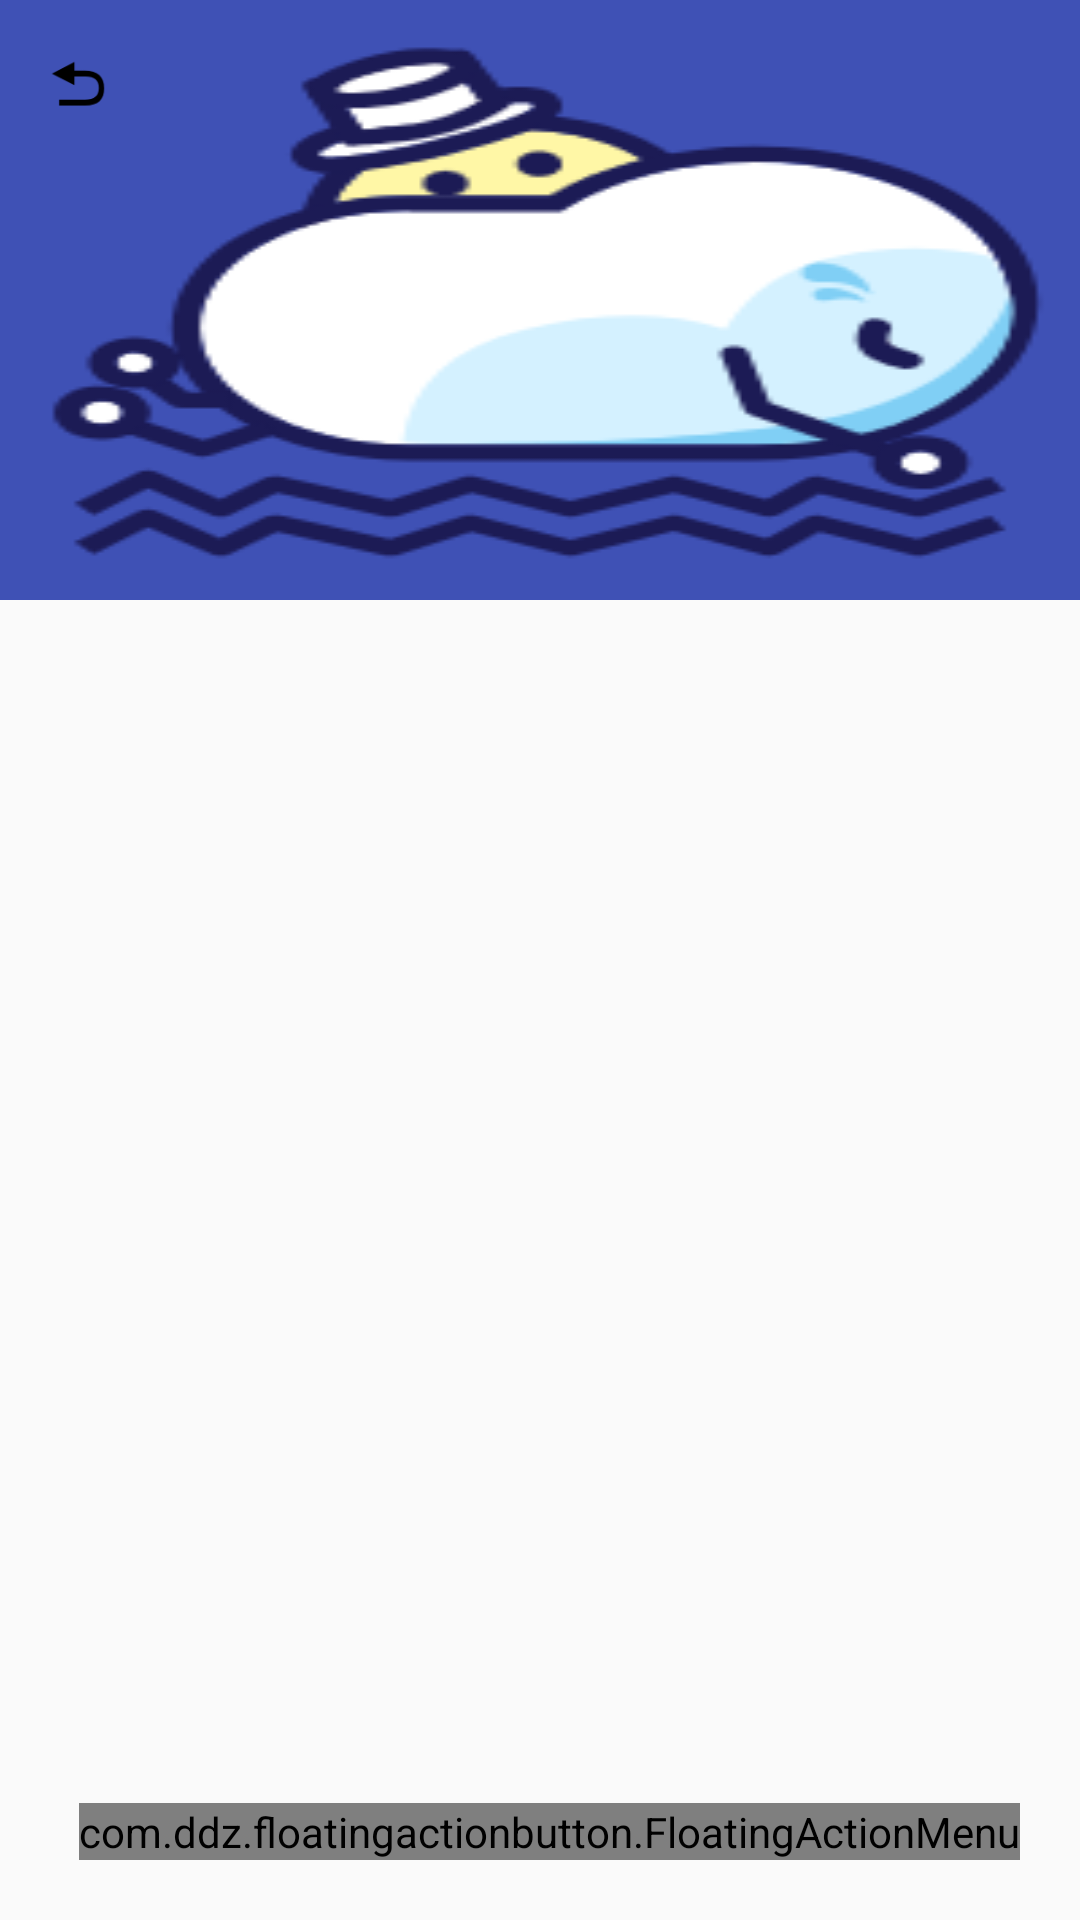

Layout XML and referenced resources for this Android screen:
<!-- AndroidManifest.xml: application theme AppTheme -->
<!-- res/layout/fagment_yi.xml -->
<?xml version="1.0" encoding="utf-8"?>
<android.support.design.widget.CoordinatorLayout xmlns:android="http://schemas.android.com/apk/res/android"
    xmlns:app="http://schemas.android.com/apk/res-auto"
    xmlns:tools="http://schemas.android.com/tools"
    android:layout_width="match_parent"
    android:layout_height="match_parent">
    <ImageView
        android:id="@+id/iv_bj"
        android:layout_width="match_parent"
        android:layout_height="match_parent" />
    <android.support.design.widget.AppBarLayout
        android:layout_width="match_parent"
        android:layout_height="wrap_content"
        android:theme="@style/ThemeOverlay.AppCompat.Dark.ActionBar">

        <android.support.design.widget.CollapsingToolbarLayout
            android:id="@+id/collapsingtoolbarlayout"
            android:layout_width="match_parent"
            android:layout_height="200dp"
            android:background="@mipmap/ic_app"
            app:contentScrim="#006d9c"
            app:expandedTitleMarginStart="10dp"
            app:layout_scrollFlags="scroll|exitUntilCollapsed">

        <android.support.v7.widget.Toolbar
            android:id="@+id/toolbar"
            android:layout_width="match_parent"
            android:layout_height="?attr/actionBarSize"
            app:layout_scrollFlags="scroll|enterAlways"
            app:layout_collapseMode="pin"
            app:popupTheme="@style/ThemeOverlay.AppCompat.Light">

            <ImageView
                android:layout_width="20dp"
                android:layout_height="20dp"
                android:background="@mipmap/ic_back"
                android:layout_marginRight="10dp"/>

        </android.support.v7.widget.Toolbar>
        </android.support.design.widget.CollapsingToolbarLayout>
    </android.support.design.widget.AppBarLayout>
    <android.support.v7.widget.RecyclerView
        android:id="@+id/main_rv"
        android:layout_width="match_parent"
        android:layout_height="match_parent"
        app:layout_behavior="@string/appbar_scrolling_view_behavior">
    </android.support.v7.widget.RecyclerView>

    <com.ddz.floatingactionbutton.FloatingActionMenu
        android:id="@+id/floatingActionMenu"
        android:layout_width="wrap_content"
        android:layout_height="wrap_content"
        android:layout_gravity="bottom|right"
        android:layout_margin="20dp"
        android:visibility="visible"
        app:backgroundTint="@color/colorWhite"
        app:fab_addButton_collapsed_rotation="0"
        app:fab_addButton_expanded_rotation="45"
        app:fab_addButton_rotation_duration="800"
        app:fab_labelsPosition="right">

        <android.support.design.widget.FloatingActionButton
            android:id="@+id/fab1"
            android:layout_width="wrap_content"
            android:layout_height="wrap_content"
            android:src="@mipmap/ic_qing"
            app:backgroundTint="@color/colorWhite" />

        <android.support.design.widget.FloatingActionButton
            android:id="@+id/fab2"
            android:layout_width="wrap_content"
            android:layout_height="wrap_content"
            android:src="@mipmap/ic_yin"
            app:backgroundTint="@color/colorWhite" />


    </com.ddz.floatingactionbutton.FloatingActionMenu>


</android.support.design.widget.CoordinatorLayout>
<!-- resources referenced by this layout -->
<resources>
  <color name="colorWhite">#FFFFFF</color>
  <!-- mipmap ic_app: png bitmap (mipmap-xhdpi, 18012 bytes) -->
  <!-- mipmap ic_back: png bitmap (mipmap-xhdpi, 1055 bytes) -->
  <!-- mipmap ic_qing: png bitmap (mipmap-xxhdpi, 764 bytes) -->
  <!-- mipmap ic_yin: png bitmap (mipmap-xxhdpi, 755 bytes) -->
  <style name="AppTheme" parent="Theme.AppCompat.Light.DarkActionBar">
          
          <item name="colorPrimary">@color/colorPrimary</item>
          <item name="colorPrimaryDark">@color/colorPrimaryDark</item>
          <item name="colorAccent">@color/colorAccent</item>
      </style>
  <color name="colorPrimary">#3F51B5</color>
  <color name="colorPrimaryDark">#303F9F</color>
  <color name="colorAccent">#FF4081</color>
</resources>
